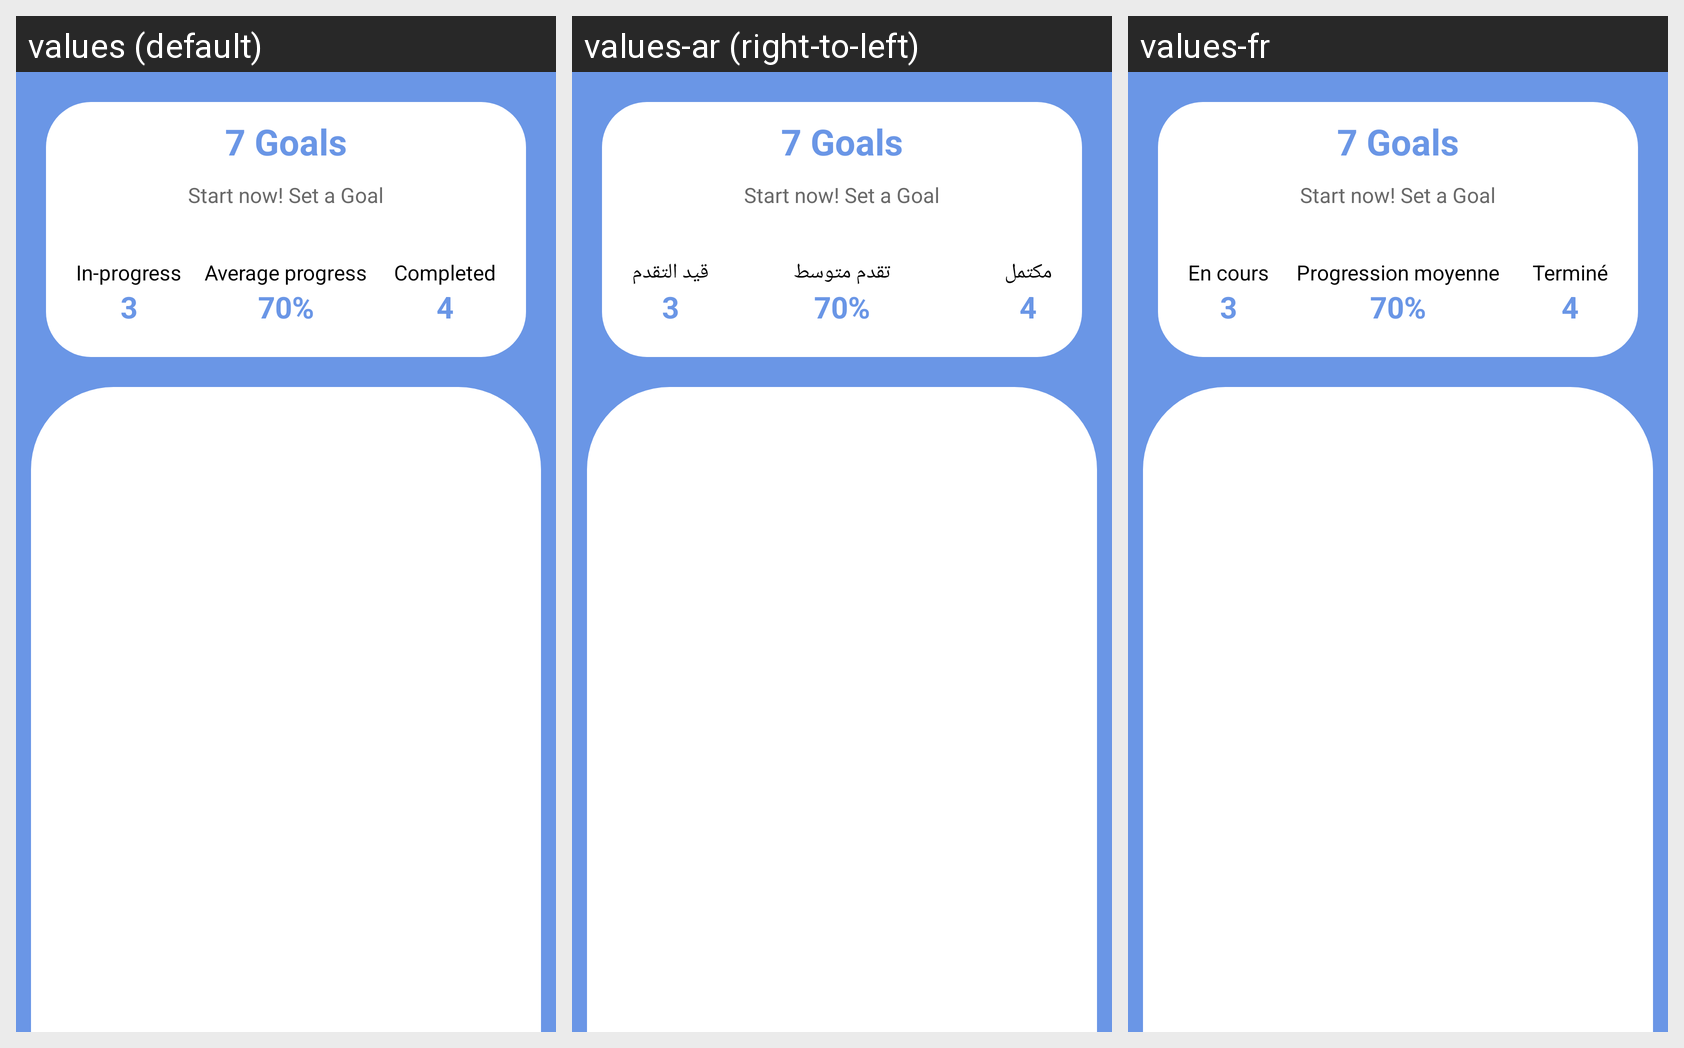

For this localized Android screen grid, give each drawn string resource with its value in every locale shown.
Android screen res/layout/fragment_goals.xml rendered under 3 locales, left to right: values (default), values-ar (right-to-left), values-fr. Device: Nexus 5 (rendered at 1080×1920; each locale shown at half size, 540×960, under a caption strip naming it); theme Theme.NewStep.
Strings drawn on this screen, with the default value and each locale's value (text and hints the layout hard-codes, and strings that could not be matched under every locale, appear in the picture but are not listed):

average_progress
  values: Average progress
  values-ar: تقدم متوسط
  values-fr: Progression moyenne

in_progress
  values: In-progress
  values-ar: قيد التقدم
  values-fr: En cours

completed
  values: Completed
  values-ar: مكتمل
  values-fr: Terminé
